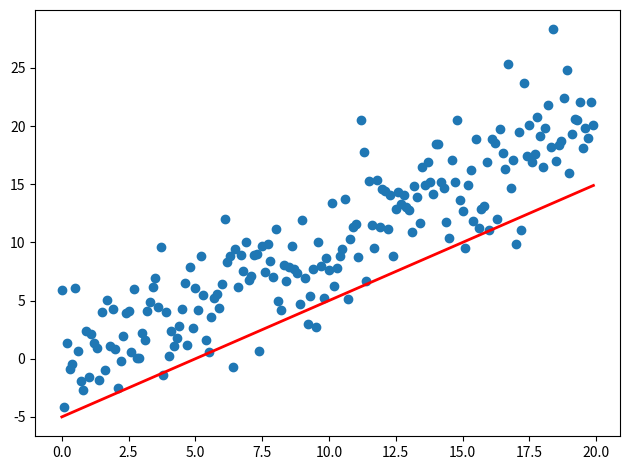

The script that saved this image:
import numpy as np
import matplotlib.pyplot as plt
from matplotlib.animation import FuncAnimation

fig, ax = plt.subplots()
fig.set_tight_layout(True)

print('fig size: {0} DPI, size in inches {1}'.format(
    fig.get_dpi(), fig.get_size_inches()))

x = np.arange(0, 20, 0.1)
ax.scatter(x, x + np.random.normal(0, 3.0, len(x)))
line, = ax.plot(x, x - 5, 'r-', linewidth=2)


def update(i):
    label = 'timestep {0}'.format(i + 1)
    line.set_ydata(x - 5 + i)
    ax.set_xlabel(label)
    return line, ax


anim = FuncAnimation(fig, func=update, repeat=True,
                     frames=np.arange(0, 10), interval=500)

plt.show()
